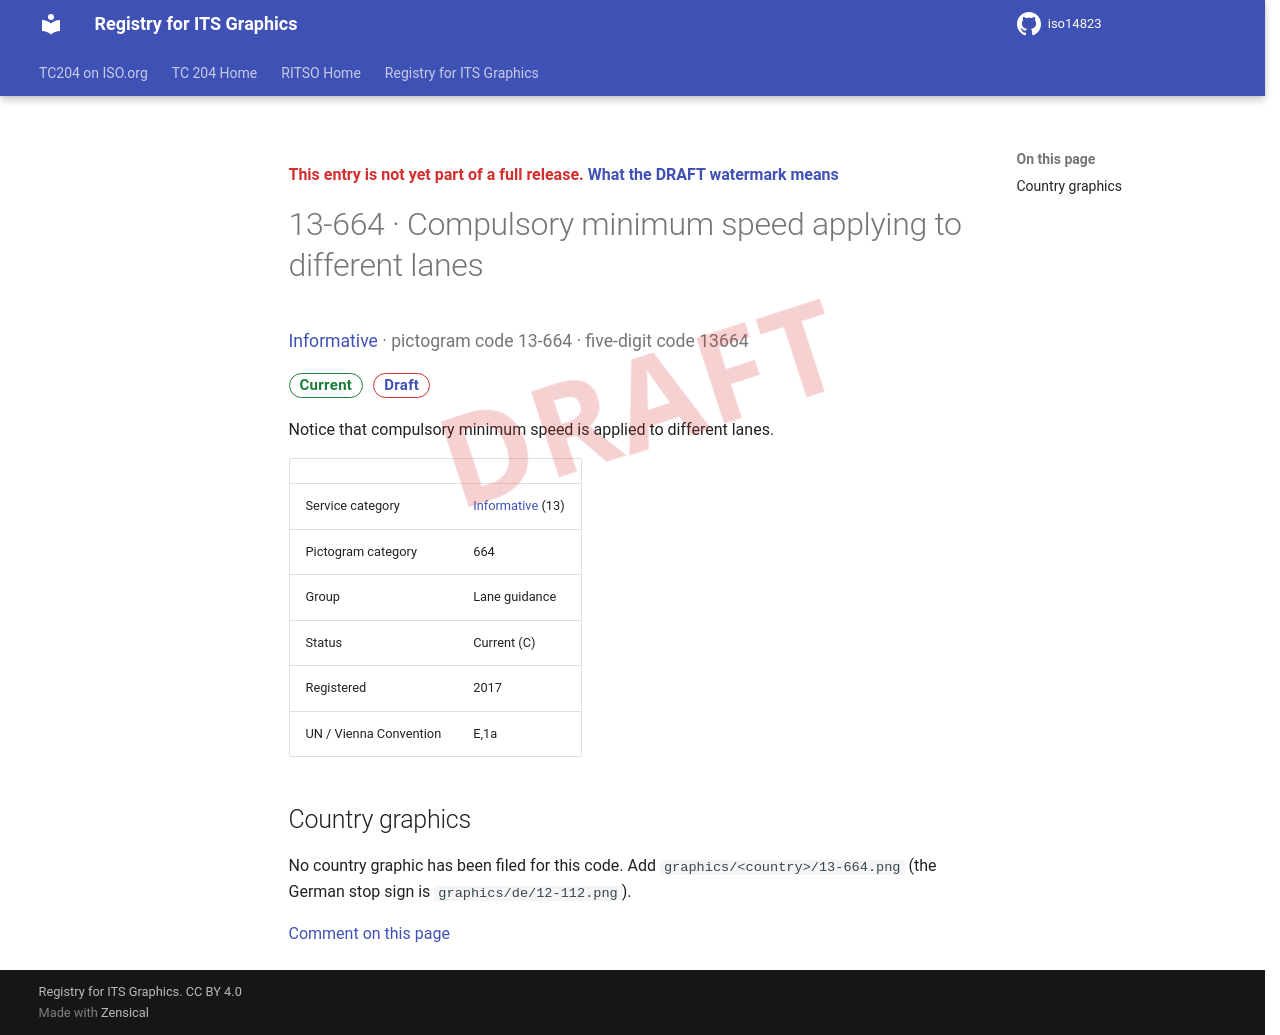

repository: k-vaughn/iso14823 · page: v0.1.0-alpha.1/signs/13-664/index.html · generator: mkdocs

<div class="draft4-watermark" aria-hidden="true"></div>

<p class="draft-note">This entry is not yet part of a full release. <a href="../#draft-watermark">What the DRAFT watermark means</a></p>

# 13-664 · Compulsory minimum speed applying to different lanes

<p class="sign-kicker"><a href="../categories/13/">Informative</a> · pictogram code 13-664 · five-digit code 13664</p>
<p class="sign-chips"><span class="chip chip-current">Current</span> <a class="chip chip-draft" href="../#draft-watermark">Draft</a></p>
<p>Notice that compulsory minimum speed is applied to different lanes.</p>
| | |
| --- | --- |
| Service category | <a href="../categories/13/">Informative</a> (13) |
| Pictogram category | 664 |
| Group | Lane guidance |
| Status | Current (C) |
| Registered | 2017 |
| UN / Vienna Convention | E,1a |

## Country graphics

<p>No country graphic has been filed for this code. Add <code>graphics/&lt;country&gt;/13-664.png</code> (the German stop sign is <code>graphics/de/12-112.png</code>).</p>

[Comment on this page](https://github.com/k-vaughn/iso14823/issues/new?template=page-feedback.yml&title=%5BPage+feedback%5D+13-664+%C2%B7+Compulsory+minimum+speed+applying+to+different+lanes&page-title=13-664+%C2%B7+Compulsory+minimum+speed+applying+to+different+lanes&page-path=signs%2F13-664.md)
